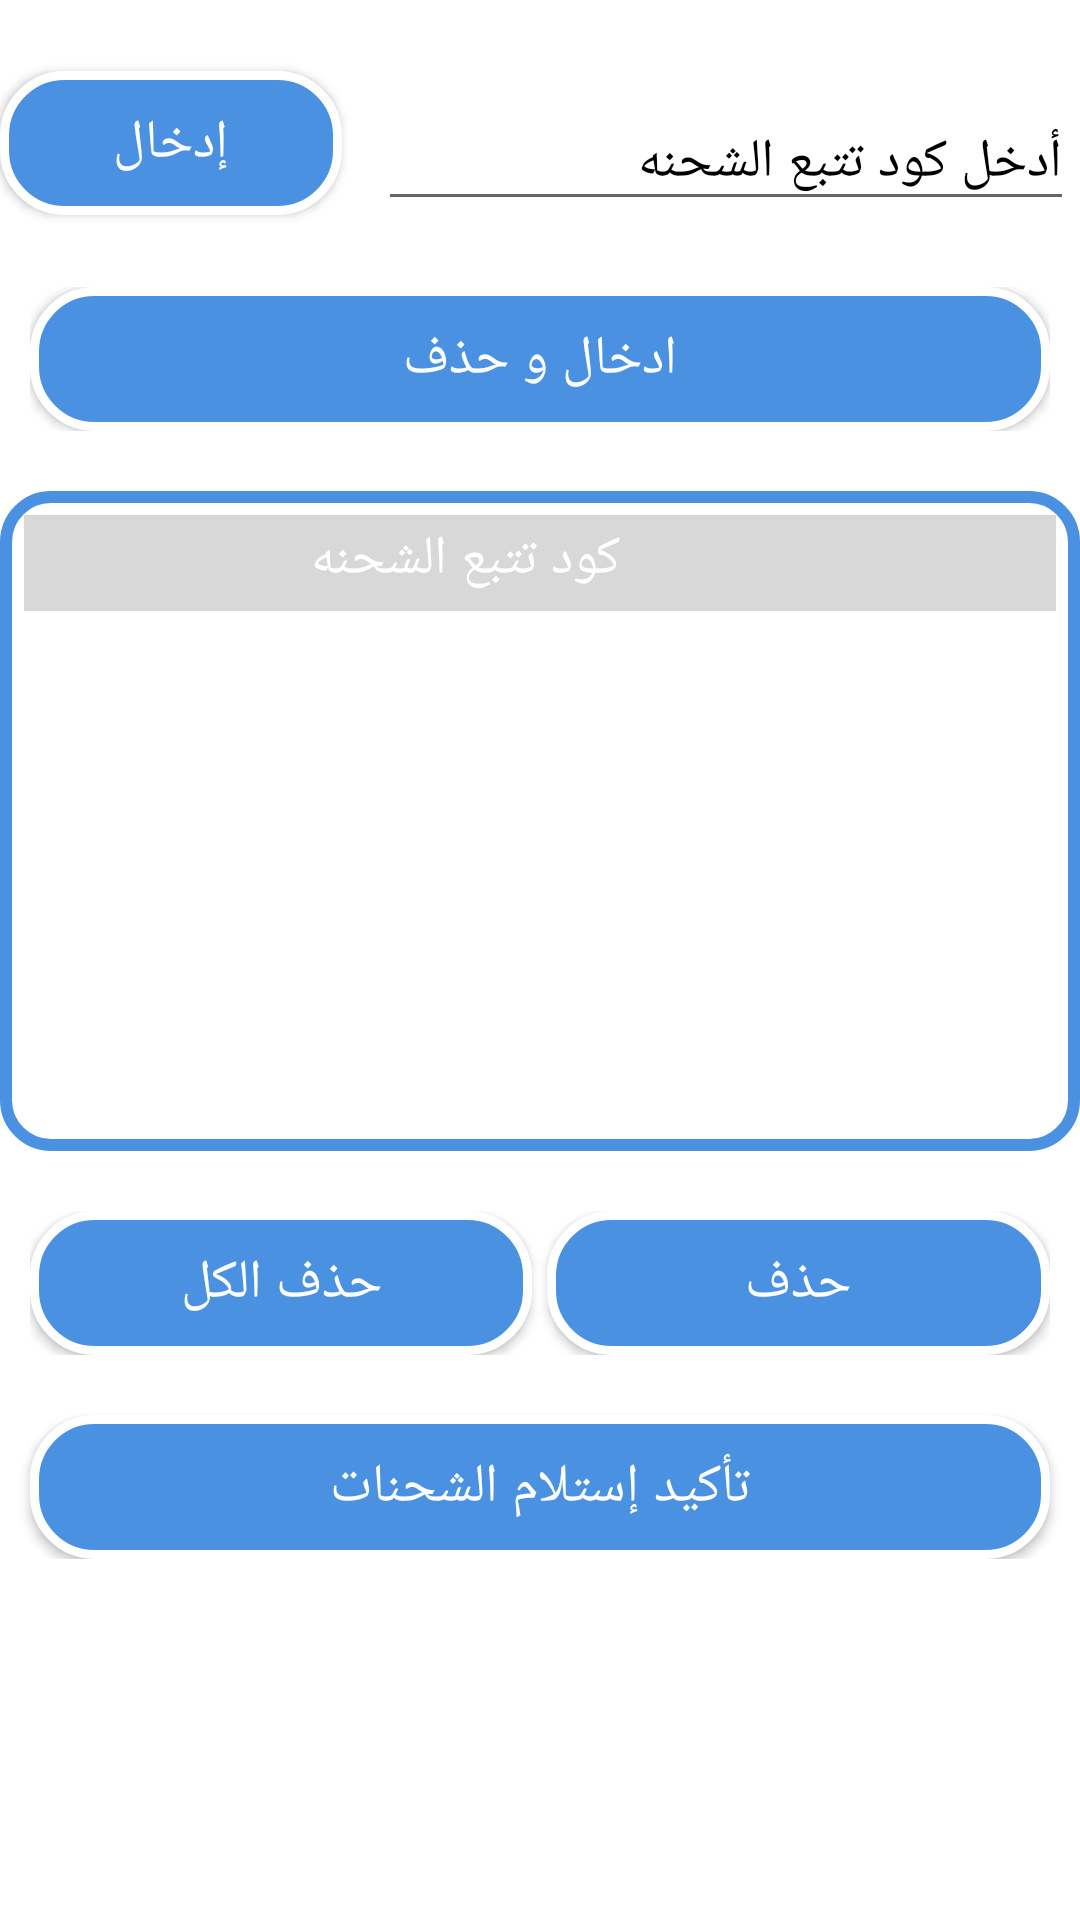

The Android layout XML behind this screen, and the referenced resources:
<!-- AndroidManifest.xml: application theme AppTheme -->
<!-- res/layout/activity_recieve_packed_sorted_order_for_sorting_driver.xml -->
<?xml version="1.0" encoding="utf-8"?>
<ScrollView xmlns:android="http://schemas.android.com/apk/res/android"
    xmlns:app="http://schemas.android.com/apk/res-auto"
    xmlns:tools="http://schemas.android.com/tools"
    android:layout_width="match_parent"
    android:layout_height="match_parent"
    android:orientation="vertical"
    android:gravity="center_horizontal"
    android:background="@color/main_background_color"
    tools:context=".UI.GetOrderDatactivity">

<LinearLayout
    android:layout_width="match_parent"
    android:layout_height="match_parent"
    android:orientation="vertical"
    android:gravity="center_horizontal"
    android:background="@color/main_background_color"
    tools:context=".UI.GetOrderDatactivity">

    <LinearLayout
        android:layout_width="match_parent"
        android:layout_height="wrap_content"
        android:orientation="horizontal"
        android:weightSum="4"
        android:layoutDirection="rtl"
        android:layout_marginTop="20dp">

        <com.google.android.material.textfield.TextInputLayout
            android:id="@+id/textInputLayout1"
            android:layout_width="0dp"
            android:layout_height="wrap_content"
            android:layout_weight="2.7"
            android:padding="2dp"
            android:textColorHint="@color/txt_color_hint"
            >

        <EditText
            android:id="@+id/edit_trackingnumber"
            android:layout_width="match_parent"
            android:layout_height="wrap_content"
            android:hint="@string/enter_tracking_number"
            android:textColor="@color/txt_color"
            android:textColorHint="@color/txt_color_hint"
            android:textSize="@dimen/font_size_for_text_of_app"
            android:maxLines="1"
            android:singleLine="true"
            />
        </com.google.android.material.textfield.TextInputLayout>
        <Button
            android:id="@+id/btn_loading_new_purchase_order"
            android:layout_width="0dp"
            android:layout_weight="1.3"
            android:layout_height="wrap_content"
            android:text="@string/search"
            android:background="@drawable/buttonshap"
            android:textColor="@color/textcolor_btns"
            android:paddingEnd="20dp"
            android:paddingStart="20dp"
            android:textSize="@dimen/font_size_for_button_of_app"
            android:layout_marginStart="10dp"
            android:layout_marginLeft="10dp"
            android:layout_gravity="center"/>

    </LinearLayout>

    <LinearLayout
        android:layout_width="match_parent"
        android:layout_height="wrap_content"
        android:orientation="horizontal"
        android:weightSum="1"
        android:layout_marginTop="20dp"
        android:layout_marginEnd="10dp"
        android:layout_marginStart="10dp">

        <Button
            android:id="@+id/btn_scan_and_delete"
            android:layout_width="0dp"
            android:layout_weight="1"
            android:layout_height="match_parent"
            android:background="@drawable/buttonshap"
            android:paddingStart="20dp"
            android:paddingEnd="20dp"
            android:text="@string/scananddelete"
            android:textColor="@color/textcolor_btns"
            android:textSize="@dimen/font_size_for_button_of_app"
            />

    </LinearLayout>

    <Button
        android:id="@+id/btn_assign_orders_to_zone"
        android:layout_width="wrap_content"
        android:layout_height="wrap_content"
        android:text="Assign Orders To Zone"
        android:background="@drawable/bg_layout_edit"
        android:textColor="@color/txt_color"
        android:layout_marginTop="20dp"
        android:paddingEnd="20dp"
        android:paddingStart="20dp"
        android:textSize="@dimen/font_size_for_button_of_app"
        android:visibility="gone"/>

    <Button
        android:id="@+id/btn_assign_orders_to_driver"
        android:layout_width="wrap_content"
        android:layout_height="wrap_content"
        android:text="Assign Orders To Driver"
        android:background="@drawable/bg_layout_edit"
        android:textColor="@color/txt_color"
        android:layout_marginTop="20dp"
        android:paddingEnd="20dp"
        android:paddingStart="20dp"
        android:textSize="@dimen/font_size_for_text_of_app"
        android:visibility="gone"/>


    <ProgressBar
        android:id="@+id/prog_loading_magentoorder"
        android:layout_width="wrap_content"
        android:layout_height="wrap_content"
        android:visibility="gone"/>

    <LinearLayout
        android:layout_width="match_parent"
        android:layout_height="wrap_content"
        android:orientation="vertical"
        android:background="@color/main_background_color"
        android:layout_marginTop="20dp">

       
            <LinearLayout
                android:layout_width="match_parent"
                android:layout_height="220dp"
                android:orientation="vertical"
                android:padding="8dp"
                android:background="@drawable/module_bg_packages"
                >

                <include layout="@layout/recycle_item_for_packed_packages_header"
                    android:visibility="visible"/>

                <androidx.recyclerview.widget.RecyclerView
                    android:id="@+id/recycle_items_view"
                    android:layout_width="match_parent"
                    android:layout_height="wrap_content"
                    android:scrollbars="vertical"
                    />

            </LinearLayout>
      

        <LinearLayout
            android:layout_width="match_parent"
            android:layout_height="wrap_content"
            android:orientation="horizontal"
            android:weightSum="2"
            android:layout_marginTop="20dp"
            android:layout_marginEnd="10dp"
            android:layout_marginStart="10dp">

            <Button
                android:id="@+id/btn_delete_last_trackingnumbers"
                android:layout_width="0dp"
                android:layout_weight="1"
                android:layout_height="wrap_content"
                android:text="@string/delete_last_assign"
                android:background="@drawable/buttonshap"
                android:textColor="@color/textcolor_btns"
                android:paddingEnd="20dp"
                android:paddingStart="20dp"
                android:textSize="@dimen/font_size_for_button_of_app"
                android:layout_marginEnd="5dp"
                android:layout_marginRight="5dp" />

            <Button
                android:id="@+id/btn_edit_packages"
                android:layout_width="0dp"
                android:layout_weight="1"
                android:layout_height="match_parent"
                android:background="@drawable/buttonshap"
                android:paddingStart="20dp"
                android:paddingEnd="20dp"
                android:text="@string/delete"
                android:textColor="@color/textcolor_btns"
                android:onClick="Delete_PDNEWQTY"
                android:textSize="@dimen/font_size_for_button_of_app"
                />

        </LinearLayout>


        <Button
            android:id="@+id/btn_update_order_status"
            android:layout_width="match_parent"
            android:layout_height="wrap_content"
            android:text="@string/confirm_recieved_trackingnumber"
            android:background="@drawable/buttonshap"
            android:textColor="@color/textcolor_btns"
            android:layout_marginTop="20dp"
            android:paddingEnd="20dp"
            android:paddingStart="20dp"
            android:textSize="@dimen/font_size_for_button_of_app"
            android:layout_marginEnd="10dp"
            android:layout_marginStart="10dp"/>

    </LinearLayout>
</LinearLayout>
</ScrollView>
<!-- res/layout/recycle_item_for_packed_packages_header.xml (included above) -->
<?xml version="1.0" encoding="utf-8"?>
<LinearLayout
xmlns:android="http://schemas.android.com/apk/res/android"
android:layout_width="match_parent"
android:layout_height="wrap_content"
android:orientation="horizontal"
    android:id="@+id/main_linear_of_item"
    android:background="@color/linear_header_bg">
    <TextView
        android:id="@+id/txt_nu"
        android:layout_width="25dp"
        android:layout_height="wrap_content"
        android:gravity="center_horizontal"
        android:textSize="@dimen/font_size_for_text_of_app"
        />

        <CheckBox
            android:id="@+id/checkbox_item"
            android:layout_width="wrap_content"
            android:layout_height="wrap_content"
            android:visibility="invisible"
           />




        <TextView
            android:id="@+id/txt_tracking_number"
            android:layout_width="180dp"
            android:layout_height="wrap_content"
            android:text="@string/serial"
            android:gravity="center_horizontal"
            android:textSize="@dimen/font_size_for_text_of_app"
            android:textColor="@color/white"

            />


    </LinearLayout>
<!-- resources referenced by this layout -->
<resources>
  <color name="linear_header_bg">#D8D8D8</color>
  <color name="main_background_color">#FFFFFF</color>
  <color name="textcolor_btns">#FFFFFF</color>
  <color name="txt_color">#656565</color>
  <color name="txt_color_hint">#000000</color>
  <color name="white">#FFFFFF</color>
  <dimen name="font_size_for_button_of_app">18sp</dimen>
  <dimen name="font_size_for_text_of_app">18sp</dimen>
  <!-- drawable bg_layout_edit (drawable) -->
  <?xml version="1.0" encoding="utf-8"?>
  <shape xmlns:android="http://schemas.android.com/apk/res/android">
  <corners />
      <solid android:color="@color/assign_tozone_or_driver_groupe"/>
  
  </shape>
  <!-- drawable buttonshap (drawable) -->
  <?xml version="1.0" encoding="utf-8"?>
  <ripple xmlns:android="http://schemas.android.com/apk/res/android"
      xmlns:tools="http://schemas.android.com/tools"
      android:color="@color/white"
      tools:targetApi="lollipop"> 
      <item android:id="@android:id/background">
          <shape xmlns:android="http://schemas.android.com/apk/res/android"
              android:shape="rectangle">
  
              <solid android:color="@color/btn_bg_drawable" />
  
              <stroke
                  android:width="3dp"
                  android:color="@color/white" />
              <corners android:radius="20dp" />
          </shape>
      </item>
  </ripple>
  <!-- drawable module_bg_packages (drawable) -->
  <?xml version="1.0" encoding="utf-8"?>
  <shape xmlns:android="http://schemas.android.com/apk/res/android">
  <stroke android:color="@color/linear_board_recycle"
      android:width="4dp"/>
      <corners android:radius="15dp"/>
      <solid android:color="@color/third_white"/>
  
  </shape>
  <string name="confirm_recieved_trackingnumber">تأكيد إستلام الشحنات</string>
  <string name="delete">حذف</string>
  <string name="delete_last_assign">حذف الكل</string>
  <string name="enter_tracking_number">أدخل كود تتبع الشحنه</string>
  <string name="scananddelete">ادخال و حذف</string>
  <string name="search">إدخال</string>
  <string name="serial">كود تتبع الشحنه</string>
  <style name="AppTheme" parent="Theme.AppCompat.Light.DarkActionBar">
          
          <item name="colorPrimary">@color/colorPrimary</item>
          <item name="colorPrimaryDark">@color/colorPrimaryDark</item>
          <item name="colorAccent">@color/colorAccent</item>
          <item name="android:typeface">serif</item>
      </style>
  <color name="assign_tozone_or_driver_groupe">#28CCCC</color>
  <color name="btn_bg_drawable">#4B91E2</color>
  <color name="linear_board_recycle">#4B91E2</color>
  <color name="third_white">#FFFFFF</color>
  <color name="colorPrimary">#4B91E2</color>
  <color name="colorPrimaryDark">#417FC6</color>
  <color name="colorAccent">#605959</color>
</resources>
